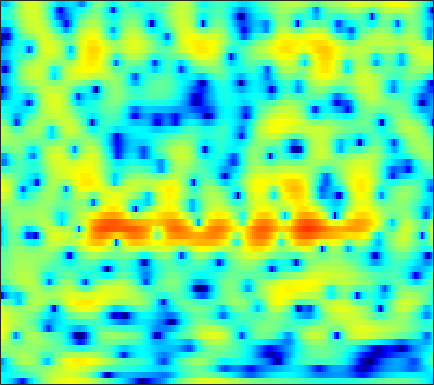

Data behind this chart, as committed beside it:
-5.8292, -6.1949, -6.8009, -7.5644, -8.2756, -9.4605, -10.976, -12.399, -14.88, -17.744, -18.567, -16.488, -12.94, -9.8845, -8.0013, -5.901, -4.1308, -2.9699, -1.6122, -0.42141, 0.62441, 1.326, 2.167, 2.8971
-6.582, -6.341, -6.049, -5.785, -5.604, -5.373, -5.145, -4.966, -4.706, -4.414, -4.073, -3.783, -3.352, -2.864, -2.465, -1.901, -1.313, -0.8633, -0.2656, 0.3241, 0.8955, 1.307, 1.825, 2.306
-9.205, -8.722, -7.884, -6.918, -6.171, -5.213, -4.323, -3.711, -2.987, -2.368, -1.849, -1.522, -1.162, -0.8805, -0.7108, -0.5231, -0.374, -0.273, -0.1326, 0.04343, 0.2723, 0.4959, 0.8666, 1.314
-12.27, -11.23, -8.497, -5.85, -4.192, -2.393, -0.9767, -0.1234, 0.7756, 1.428, 1.855, 2.035, 2.086, 1.917, 1.638, 1.037, 0.1274, -0.8069, -2.465, -4.755, -7.777, -9.926, -9.406, -5.939
-1.153, -1.009, -0.7211, -0.3494, -0.03707, 0.3862, 0.7957, 1.074, 1.383, 1.602, 1.716, 1.726, 1.63, 1.397, 1.13, 0.6381, -0.0109, -0.5915, -1.456, -2.35, -3.11, -3.454, -3.468, -2.99
0.8468, 0.8275, 0.7781, 0.7161, 0.673, 0.6324, 0.6263, 0.6415, 0.6851, 0.7412, 0.7976, 0.8358, 0.8597, 0.8338, 0.7778, 0.6436, 0.4502, 0.2728, 0.00863, -0.2735, -0.5469, -0.7285, -0.943, -1.128
2.967, 2.534, 1.788, 0.8872, 0.1425, -0.8306, -1.594, -1.879, -1.801, -1.297, -0.6118, -0.09228, 0.5019, 0.9413, 1.16, 1.319, 1.336, 1.267, 1.094, 0.8351, 0.519, 0.2617, -0.1209, -0.5452
5.924, 5.111, 3.664, 1.679, -0.3172, -4.059, -9.997, -14.05, -8.599, -4.104, -1.437, -0.1191, 1.024, 1.652, 1.862, 1.859, 1.579, 1.218, 0.5915, -0.1425, -0.8868, -1.392, -1.913, -2.271
6.135, 5.589, 4.741, 3.786, 3.047, 2.109, 1.341, 0.945, 0.6808, 0.654, 0.7233, 0.743, 0.6398, 0.334, -0.06704, -0.8766, -2.052, -3.222, -5.259, -8.008, -11.87, -15.52, -17.43, -13.66
5.31, 4.968, 4.471, 3.949, 3.557, 3.043, 2.559, 2.22, 1.811, 1.418, 1.007, 0.66, 0.1106, -0.5506, -1.16, -2.147, -3.362, -4.436, -6.084, -7.911, -9.738, -10.79, -11.4, -11.03
4.538, 4.245, 3.838, 3.422, 3.11, 2.714, 2.332, 2.071, 1.756, 1.447, 1.136, 0.8909, 0.5239, 0.07688, -0.3383, -1.005, -1.81, -2.523, -3.616, -4.802, -6.042, -6.972, -8.092, -8.925
3.369, 3.039, 2.59, 2.125, 1.764, 1.284, 0.8627, 0.6128, 0.4324, 0.4582, 0.686, 0.9339, 1.25, 1.457, 1.512, 1.415, 1.092, 0.6867, -0.0965, -1.182, -2.687, -4.186, -6.921, -11.37
-2.123, -2.416, -2.675, -2.98, -3.394, -4.342, -5.941, -7.586, -9.512, -8.405, -5.275, -3.136, -0.913, 0.6463, 1.481, 2.201, 2.546, 2.612, 2.451, 2.032, 1.432, 0.8825, 0.1172, -0.5311
-19.05, -18, -12.79, -9.697, -8.392, -7.719, -7.965, -8.55, -9.102, -8.134, -5.715, -3.852, -1.805, -0.2523, 0.6227, 1.427, 1.883, 2.048, 2.08, 1.956, 1.768, 1.63, 1.486, 1.464
-9.114, -8.687, -7.411, -5.858, -4.785, -3.602, -2.699, -2.125, -1.442, -0.7236, 0.02428, 0.5561, 1.188, 1.689, 1.923, 2.032, 1.914, 1.652, 1.135, 0.4773, -0.2098, -0.6424, -0.9498, -0.8407
-2.784, -2.312, -1.631, -0.9051, -0.3617, 0.3332, 0.9713, 1.4, 1.907, 2.33, 2.639, 2.794, 2.895, 2.82, 2.62, 2.135, 1.354, 0.5352, -0.9689, -3.106, -6.234, -9.568, -14.7, -11.75
-1.343, -0.8585, -0.2378, 0.3533, 0.7632, 1.26, 1.711, 2.001, 2.32, 2.546, 2.663, 2.683, 2.593, 2.336, 2.038, 1.47, 0.6702, -0.08654, -1.349, -2.883, -4.609, -5.853, -6.917, -6.726
-1.383, -0.9069, -0.3083, 0.2307, 0.5997, 1.042, 1.415, 1.649, 1.89, 2.041, 2.116, 2.117, 2.018, 1.818, 1.611, 1.241, 0.7585, 0.3393, -0.2932, -0.9458, -1.585, -2.01, -2.454, -2.746
-1.671, -1.199, -0.6109, -0.07581, 0.2907, 0.7273, 1.08, 1.298, 1.519, 1.666, 1.743, 1.743, 1.692, 1.595, 1.478, 1.279, 1.046, 0.8424, 0.5571, 0.2223, -0.1316, -0.4125, -0.8017, -1.245
-2.309, -1.784, -1.112, -0.4649, -0.03643, 0.4379, 0.819, 1.028, 1.216, 1.322, 1.329, 1.29, 1.234, 1.155, 1.084, 1.015, 0.9816, 0.9621, 0.9556, 0.9213, 0.8531, 0.7508, 0.5085, 0.1387
-4.452, -3.54, -2.332, -1.3, -0.6479, 0.005476, 0.4321, 0.594, 0.6364, 0.484, 0.2111, -0.01083, -0.3414, -0.6382, -0.7453, -0.7409, -0.5552, -0.2741, 0.1896, 0.7489, 1.261, 1.573, 1.837, 1.907
-9.454, -6.868, -4.346, -2.57, -1.621, -0.7805, -0.423, -0.4566, -0.8623, -1.693, -2.747, -3.649, -4.963, -6.085, -6.702, -7.15, -6.706, -5.585, -3.58, -1.507, 0.2727, 1.345, 2.467, 3.207
-8.699, -6.963, -4.729, -2.938, -1.993, -1.194, -1.033, -1.341, -2.445, -4.34, -7.494, -10.95, -15.83, -16.79, -16.61, -18.87, -24.39, -15.7, -8.045, -3.476, -0.512, 1.083, 2.615, 3.607
-10.52, -7.517, -4.473, -2.324, -1.115, -0.1472, 0.1819, 0.02293, -0.7428, -2.199, -4.296, -6.11, -8.353, -8.598, -7.895, -6.499, -4.904, -3.549, -1.629, 0.1868, 1.649, 2.527, 3.247, 3.557
-7.052, -5.219, -2.997, -1.309, -0.3243, 0.5943, 1.143, 1.304, 1.249, 0.9616, 0.5899, 0.2151, -0.0716, -0.1794, -0.06853, 0.3388, 0.7971, 1.185, 1.804, 2.27, 2.534, 2.565, 2.269, 1.544
-3.371, -2.557, -1.571, -0.6708, -0.1354, 0.4321, 0.8396, 1.018, 1.14, 1.169, 1.14, 1.129, 1.158, 1.192, 1.275, 1.412, 1.574, 1.688, 1.783, 1.766, 1.619, 1.324, 0.7284, -0.2129
-1.305, -0.8139, -0.3093, 0.05662, 0.2555, 0.4032, 0.4263, 0.4079, 0.3496, 0.2834, 0.2321, 0.2674, 0.3105, 0.4531, 0.574, 0.725, 0.919, 1.048, 1.116, 1.122, 1.001, 0.8277, 0.4541, -0.08339
1.468, 1.535, 1.511, 1.298, 1.04, 0.5685, -0.02188, -0.4978, -1.112, -1.6, -1.847, -1.889, -1.709, -1.339, -1.01, -0.5215, -0.0852, 0.2022, 0.5563, 0.8055, 0.9204, 0.9462, 0.8387, 0.6109
4.51, 4.215, 3.659, 2.88, 2.112, 0.8342, -0.7591, -2.232, -4.513, -6.74, -7.789, -7.456, -5.984, -4.514, -3.561, -2.424, -1.546, -0.9567, -0.2023, 0.4374, 0.9593, 1.238, 1.424, 1.398
6.108, 5.65, 4.853, 3.846, 2.876, 1.261, -0.8775, -2.941, -6.641, -12.05, -15.86, -13.21, -9.427, -7.428, -6.529, -5.803, -5.085, -4.33, -3.056, -1.627, -0.251, 0.5666, 1.369, 1.746
4.797, 4.399, 3.766, 2.975, 2.279, 1.159, -0.1739, -1.29, -2.844, -4.311, -5.486, -6.129, -6.912, -8.03, -9.312, -12.59, -18.62, -18.52, -10.7, -5.962, -2.879, -1.2, 0.4056, 1.422
1.197, 0.9993, 0.7206, 0.3727, 0.09316, -0.3558, -0.88, -1.337, -2.005, -2.748, -3.557, -4.159, -5.122, -6.184, -7.103, -8.314, -9.066, -8.648, -6.951, -4.684, -2.572, -1.201, 0.3057, 1.47
-3.967, -4.048, -3.972, -3.643, -3.324, -2.899, -2.606, -2.509, -2.548, -2.755, -3.115, -3.46, -3.933, -4.383, -4.604, -4.712, -4.479, -4.046, -3.181, -2.079, -0.8852, 0.001033, 1.084, 2.043
-11.33, -13.18, -12.73, -9.441, -7.255, -5.124, -3.769, -3.144, -2.747, -2.744, -3.056, -3.491, -4.131, -4.767, -5.069, -5.035, -4.385, -3.647, -2.416, -1.091, 0.1587, 1.031, 2.036, 2.875
-9.416, -10.86, -10.44, -7.672, -5.658, -3.639, -2.358, -1.791, -1.518, -1.783, -2.587, -3.549, -5.587, -8.555, -11.61, -13.42, -9.443, -6.362, -3.31, -1.05, 0.671, 1.68, 2.759, 3.543
-1.815, -1.872, -1.73, -1.329, -0.9619, -0.4836, -0.126, -0.01509, -0.1104, -0.5329, -1.336, -2.226, -3.822, -5.899, -7.35, -7.997, -6.354, -4.625, -2.482, -0.8295, 0.4446, 1.179, 1.952, 2.527
1.269, 1.161, 1.046, 0.9433, 0.8867, 0.8061, 0.7112, 0.6074, 0.4144, 0.1513, -0.2021, -0.5388, -0.9766, -1.408, -1.631, -1.724, -1.595, -1.384, -1.066, -0.8239, -0.7333, -0.7258, -0.7642, -0.6834
2.736, 2.44, 2.006, 1.548, 1.212, 0.7993, 0.4479, 0.2661, 0.1339, 0.1167, 0.1835, 0.2772, 0.3742, 0.4843, 0.5183, 0.5271, 0.4309, 0.2741, -0.1563, -0.8861, -2.076, -3.353, -5.605, -7.802
2.789, 2.259, 1.4, 0.3918, -0.4589, -1.616, -2.587, -3.001, -2.952, -2.325, -1.416, -0.6976, 0.1424, 0.8339, 1.233, 1.575, 1.701, 1.612, 1.216, 0.4067, -0.9169, -2.385, -5.072, -8.034
0.3897, -0.2556, -1.444, -3.099, -4.779, -7.902, -12.8, -18.01, -15.07, -9.445, -6.014, -4.189, -2.374, -1.041, -0.2341, 0.5718, 1.162, 1.433, 1.621, 1.571, 1.349, 1.093, 0.7695, 0.6317
-2.778, -3.21, -4.069, -5.284, -6.453, -8.319, -10.24, -11.17, -10.93, -9.379, -7.577, -6.375, -4.903, -3.633, -2.723, -1.604, -0.5982, 0.08751, 0.863, 1.499, 1.974, 2.263, 2.559, 2.803
-5.138, -5.265, -5.549, -5.944, -6.302, -6.828, -7.303, -7.61, -7.861, -8.005, -8.072, -8.086, -7.834, -7.053, -6.109, -4.429, -2.679, -1.426, 0.02899, 1.236, 2.189, 2.759, 3.34, 3.74
-7.858, -7.856, -7.67, -7.355, -7.101, -6.848, -6.783, -6.883, -7.298, -8.163, -9.76, -11.68, -16.28, -19.86, -14.32, -8.443, -4.585, -2.475, -0.297, 1.327, 2.549, 3.236, 3.917, 4.349
-15.23, -15.06, -12.98, -10.66, -9.245, -7.814, -6.883, -6.462, -6.306, -6.562, -7.248, -8.006, -8.904, -8.768, -7.568, -5.131, -2.738, -1.181, 0.5188, 1.839, 2.834, 3.39, 3.915, 4.224
-19.54, -19.18, -15.21, -11.81, -9.863, -7.901, -6.425, -5.576, -4.703, -4.075, -3.599, -3.295, -2.831, -2.213, -1.625, -0.7253, 0.234, 0.9032, 1.687, 2.291, 2.708, 2.914, 3.049, 3.075
-10.55, -10.61, -10.06, -8.977, -7.974, -6.548, -5.163, -4.197, -3.016, -1.987, -1.099, -0.4958, 0.2078, 0.8618, 1.314, 1.835, 2.251, 2.47, 2.611, 2.549, 2.258, 1.903, 1.309, 0.6957
-9.797, -10.27, -10.16, -9.151, -8.026, -6.286, -4.529, -3.31, -1.844, -0.5711, 0.5192, 1.239, 2.052, 2.707, 3.099, 3.484, 3.665, 3.666, 3.417, 2.837, 1.837, 0.7181, -1.385, -4.408
-14.72, -19.11, -23.04, -15.72, -11.81, -8.17, -5.502, -3.899, -2.147, -0.7355, 0.4354, 1.165, 2.015, 2.69, 3.098, 3.507, 3.736, 3.757, 3.548, 3.007, 2.056, 1.018, -0.9215, -3.523
-12.18, -13.36, -13.54, -11.91, -10.21, -7.931, -5.958, -4.679, -3.28, -2.147, -1.22, -0.6487, 0.06525, 0.732, 1.213, 1.839, 2.402, 2.713, 2.974, 3.001, 2.769, 2.444, 1.854, 1.219
-9.644, -9.683, -9.271, -8.508, -7.739, -6.622, -5.556, -4.855, -4.142, -3.688, -3.515, -3.501, -3.462, -3.015, -2.317, -1.028, 0.395, 1.368, 2.429, 3.178, 3.611, 3.754, 3.746, 3.554
-12.14, -11.35, -10.27, -9.1, -8.152, -6.974, -5.957, -5.398, -4.972, -5.144, -6.138, -7.627, -11.45, -16.51, -12.06, -5.859, -1.957, 0.1094, 2.049, 3.358, 4.189, 4.55, 4.741, 4.635
-19.34, -17.07, -14.9, -12.84, -11.32, -9.309, -7.533, -6.456, -5.446, -4.998, -5.111, -5.584, -6.381, -6.423, -5.34, -2.973, -0.593, 0.9045, 2.449, 3.507, 4.163, 4.417, 4.471, 4.246
-19.25, -20.77, -23.54, -21.64, -17.09, -12.19, -8.68, -6.719, -4.762, -3.309, -2.252, -1.649, -0.9399, -0.1914, 0.4409, 1.353, 2.241, 2.833, 3.468, 3.862, 3.976, 3.885, 3.532, 2.943
-13.31, -14.5, -15.69, -14.68, -12.56, -9.383, -6.577, -4.792, -2.815, -1.23, 0.03851, 0.8383, 1.72, 2.441, 2.906, 3.41, 3.771, 3.925, 3.955, 3.774, 3.344, 2.852, 1.972, 0.824
-7.497, -7.565, -7.39, -6.748, -5.987, -4.697, -3.271, -2.188, -0.8165, 0.4052, 1.455, 2.134, 2.882, 3.443, 3.735, 3.963, 3.996, 3.88, 3.51, 2.879, 1.986, 1.126, -0.29, -2.015
-5.131, -5.04, -4.694, -4.116, -3.532, -2.598, -1.544, -0.7325, 0.3334, 1.326, 2.2, 2.756, 3.356, 3.771, 3.941, 3.982, 3.789, 3.487, 2.86, 1.946, 0.7148, -0.4428, -2.325, -4.663
-5.6, -5.553, -5.18, -4.496, -3.795, -2.688, -1.482, -0.5696, 0.595, 1.644, 2.544, 3.093, 3.645, 3.987, 4.104, 4.05, 3.751, 3.358, 2.616, 1.605, 0.284, -0.9289, -2.881, -5.332
-9.289, -9.666, -9.565, -8.424, -7.026, -4.915, -2.864, -1.464, 0.1616, 1.52, 2.603, 3.234, 3.836, 4.171, 4.257, 4.149, 3.801, 3.383, 2.608, 1.614, 0.4197, -0.5875, -2.1, -3.718
